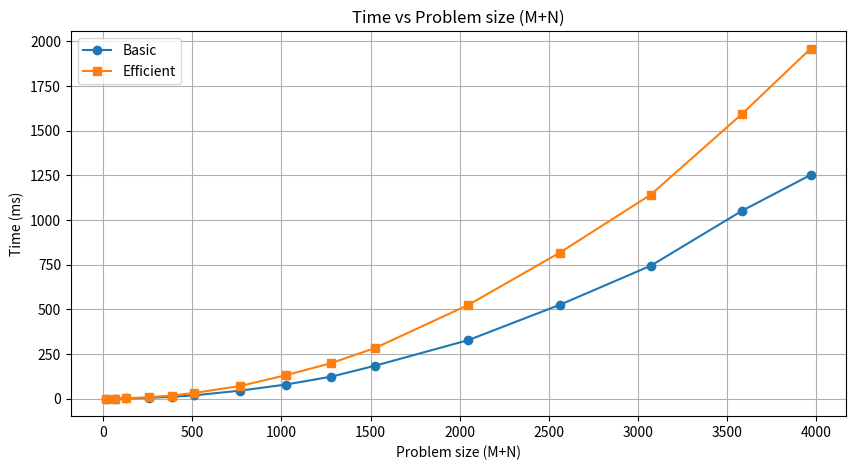

The matplotlib source for this figure:
import matplotlib.pyplot as plt

# Example data
x = [16, 64, 128, 256, 384, 512, 768, 1024, 1280, 1526, 2048, 2560, 3072, 3584, 3968]  # X-axis values
y1 = [
    0.03910064697265625, 0.3559589385986328, 1.2712478637695312, 5.0067901611328125,
    10.273933410644531, 18.671751022338867, 44.86584663391113, 78.9182186126709,
    123.3220100402832, 184.7059726715088, 327.7161121368408, 524.7609615325928,
    744.2569732666016, 1051.8128871917725, 1252.1069049835205
]
  #basic
y2 = [
    0.07414817810058594, 0.6248950958251953, 2.1848678588867188, 7.786989212036133,
    17.36307144165039, 32.37295150756836, 70.95909118652344, 131.0129165649414,
    199.26023483276367, 283.92815589904785, 524.7781276702881, 816.5361881256104,
    1142.1408653259277, 1594.2142009735107, 1958.8279724121094
]

  #efficient

# Creating the plot
plt.figure(figsize=(10, 5))  # Set the figure size (optional)

# Plotting the first line
plt.plot(x, y1, label='Basic', marker='o')  # 'marker' adds markers at data points

# Plotting the second line
plt.plot(x, y2, label='Efficient', marker='s')  # Different marker style

# Adding title and labels
plt.title('Time vs Problem size (M+N)')
plt.xlabel('Problem size (M+N)')
plt.ylabel('Time (ms)')

# Adding a legend
plt.legend()

# Showing the grid (optional)
plt.grid(True)

# Display the plot
plt.savefig('timeVSprob.png')
plt.show()
